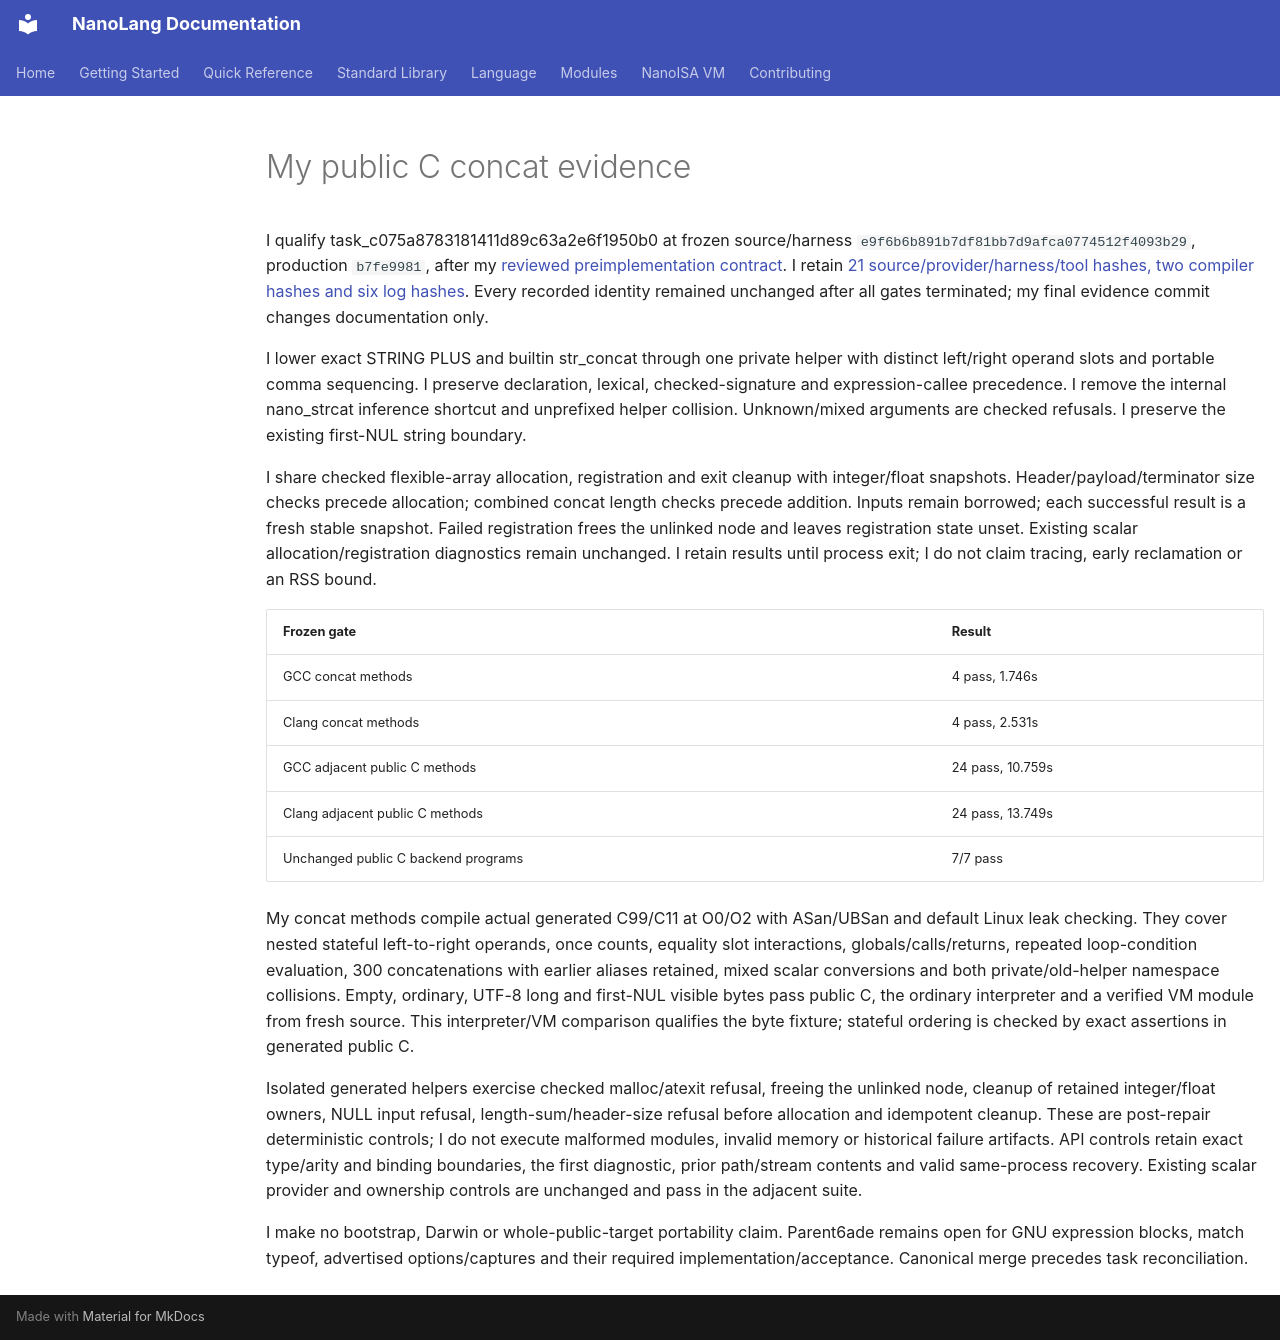

repository: jordanhubbard/nanolang · page: evidence/public-c-concat/index.html · generator: mkdocs

# My public C concat evidence

I qualify task_c075a8783181411d89c63a2e6f1950b0 at frozen source/harness `e9f6b6b891b7df81bb7d9afca0774512f4093b29`, production `b7fe9981`, after my [reviewed preimplementation contract](../PUBLIC_C_CONCAT_CONTRACT.md). I retain [21 source/provider/harness/tool hashes, two compiler hashes and six log hashes](public-c-concat.json). Every recorded identity remained unchanged after all gates terminated; my final evidence commit changes documentation only.

I lower exact STRING PLUS and builtin str_concat through one private helper with distinct left/right operand slots and portable comma sequencing. I preserve declaration, lexical, checked-signature and expression-callee precedence. I remove the internal nano_strcat inference shortcut and unprefixed helper collision. Unknown/mixed arguments are checked refusals. I preserve the existing first-NUL string boundary.

I share checked flexible-array allocation, registration and exit cleanup with integer/float snapshots. Header/payload/terminator size checks precede allocation; combined concat length checks precede addition. Inputs remain borrowed; each successful result is a fresh stable snapshot. Failed registration frees the unlinked node and leaves registration state unset. Existing scalar allocation/registration diagnostics remain unchanged. I retain results until process exit; I do not claim tracing, early reclamation or an RSS bound.

| Frozen gate | Result |
|---|---|
| GCC concat methods | 4 pass, 1.746s |
| Clang concat methods | 4 pass, 2.531s |
| GCC adjacent public C methods | 24 pass, 10.759s |
| Clang adjacent public C methods | 24 pass, 13.749s |
| Unchanged public C backend programs | 7/7 pass |

My concat methods compile actual generated C99/C11 at O0/O2 with ASan/UBSan and default Linux leak checking. They cover nested stateful left-to-right operands, once counts, equality slot interactions, globals/calls/returns, repeated loop-condition evaluation, 300 concatenations with earlier aliases retained, mixed scalar conversions and both private/old-helper namespace collisions. Empty, ordinary, UTF-8 long and first-NUL visible bytes pass public C, the ordinary interpreter and a verified VM module from fresh source. This interpreter/VM comparison qualifies the byte fixture; stateful ordering is checked by exact assertions in generated public C.

Isolated generated helpers exercise checked malloc/atexit refusal, freeing the unlinked node, cleanup of retained integer/float owners, NULL input refusal, length-sum/header-size refusal before allocation and idempotent cleanup. These are post-repair deterministic controls; I do not execute malformed modules, invalid memory or historical failure artifacts. API controls retain exact type/arity and binding boundaries, the first diagnostic, prior path/stream contents and valid same-process recovery. Existing scalar provider and ownership controls are unchanged and pass in the adjacent suite.

I make no bootstrap, Darwin or whole-public-target portability claim. Parent6ade remains open for GNU expression blocks, match typeof, advertised options/captures and their required implementation/acceptance. Canonical merge precedes task reconciliation.
